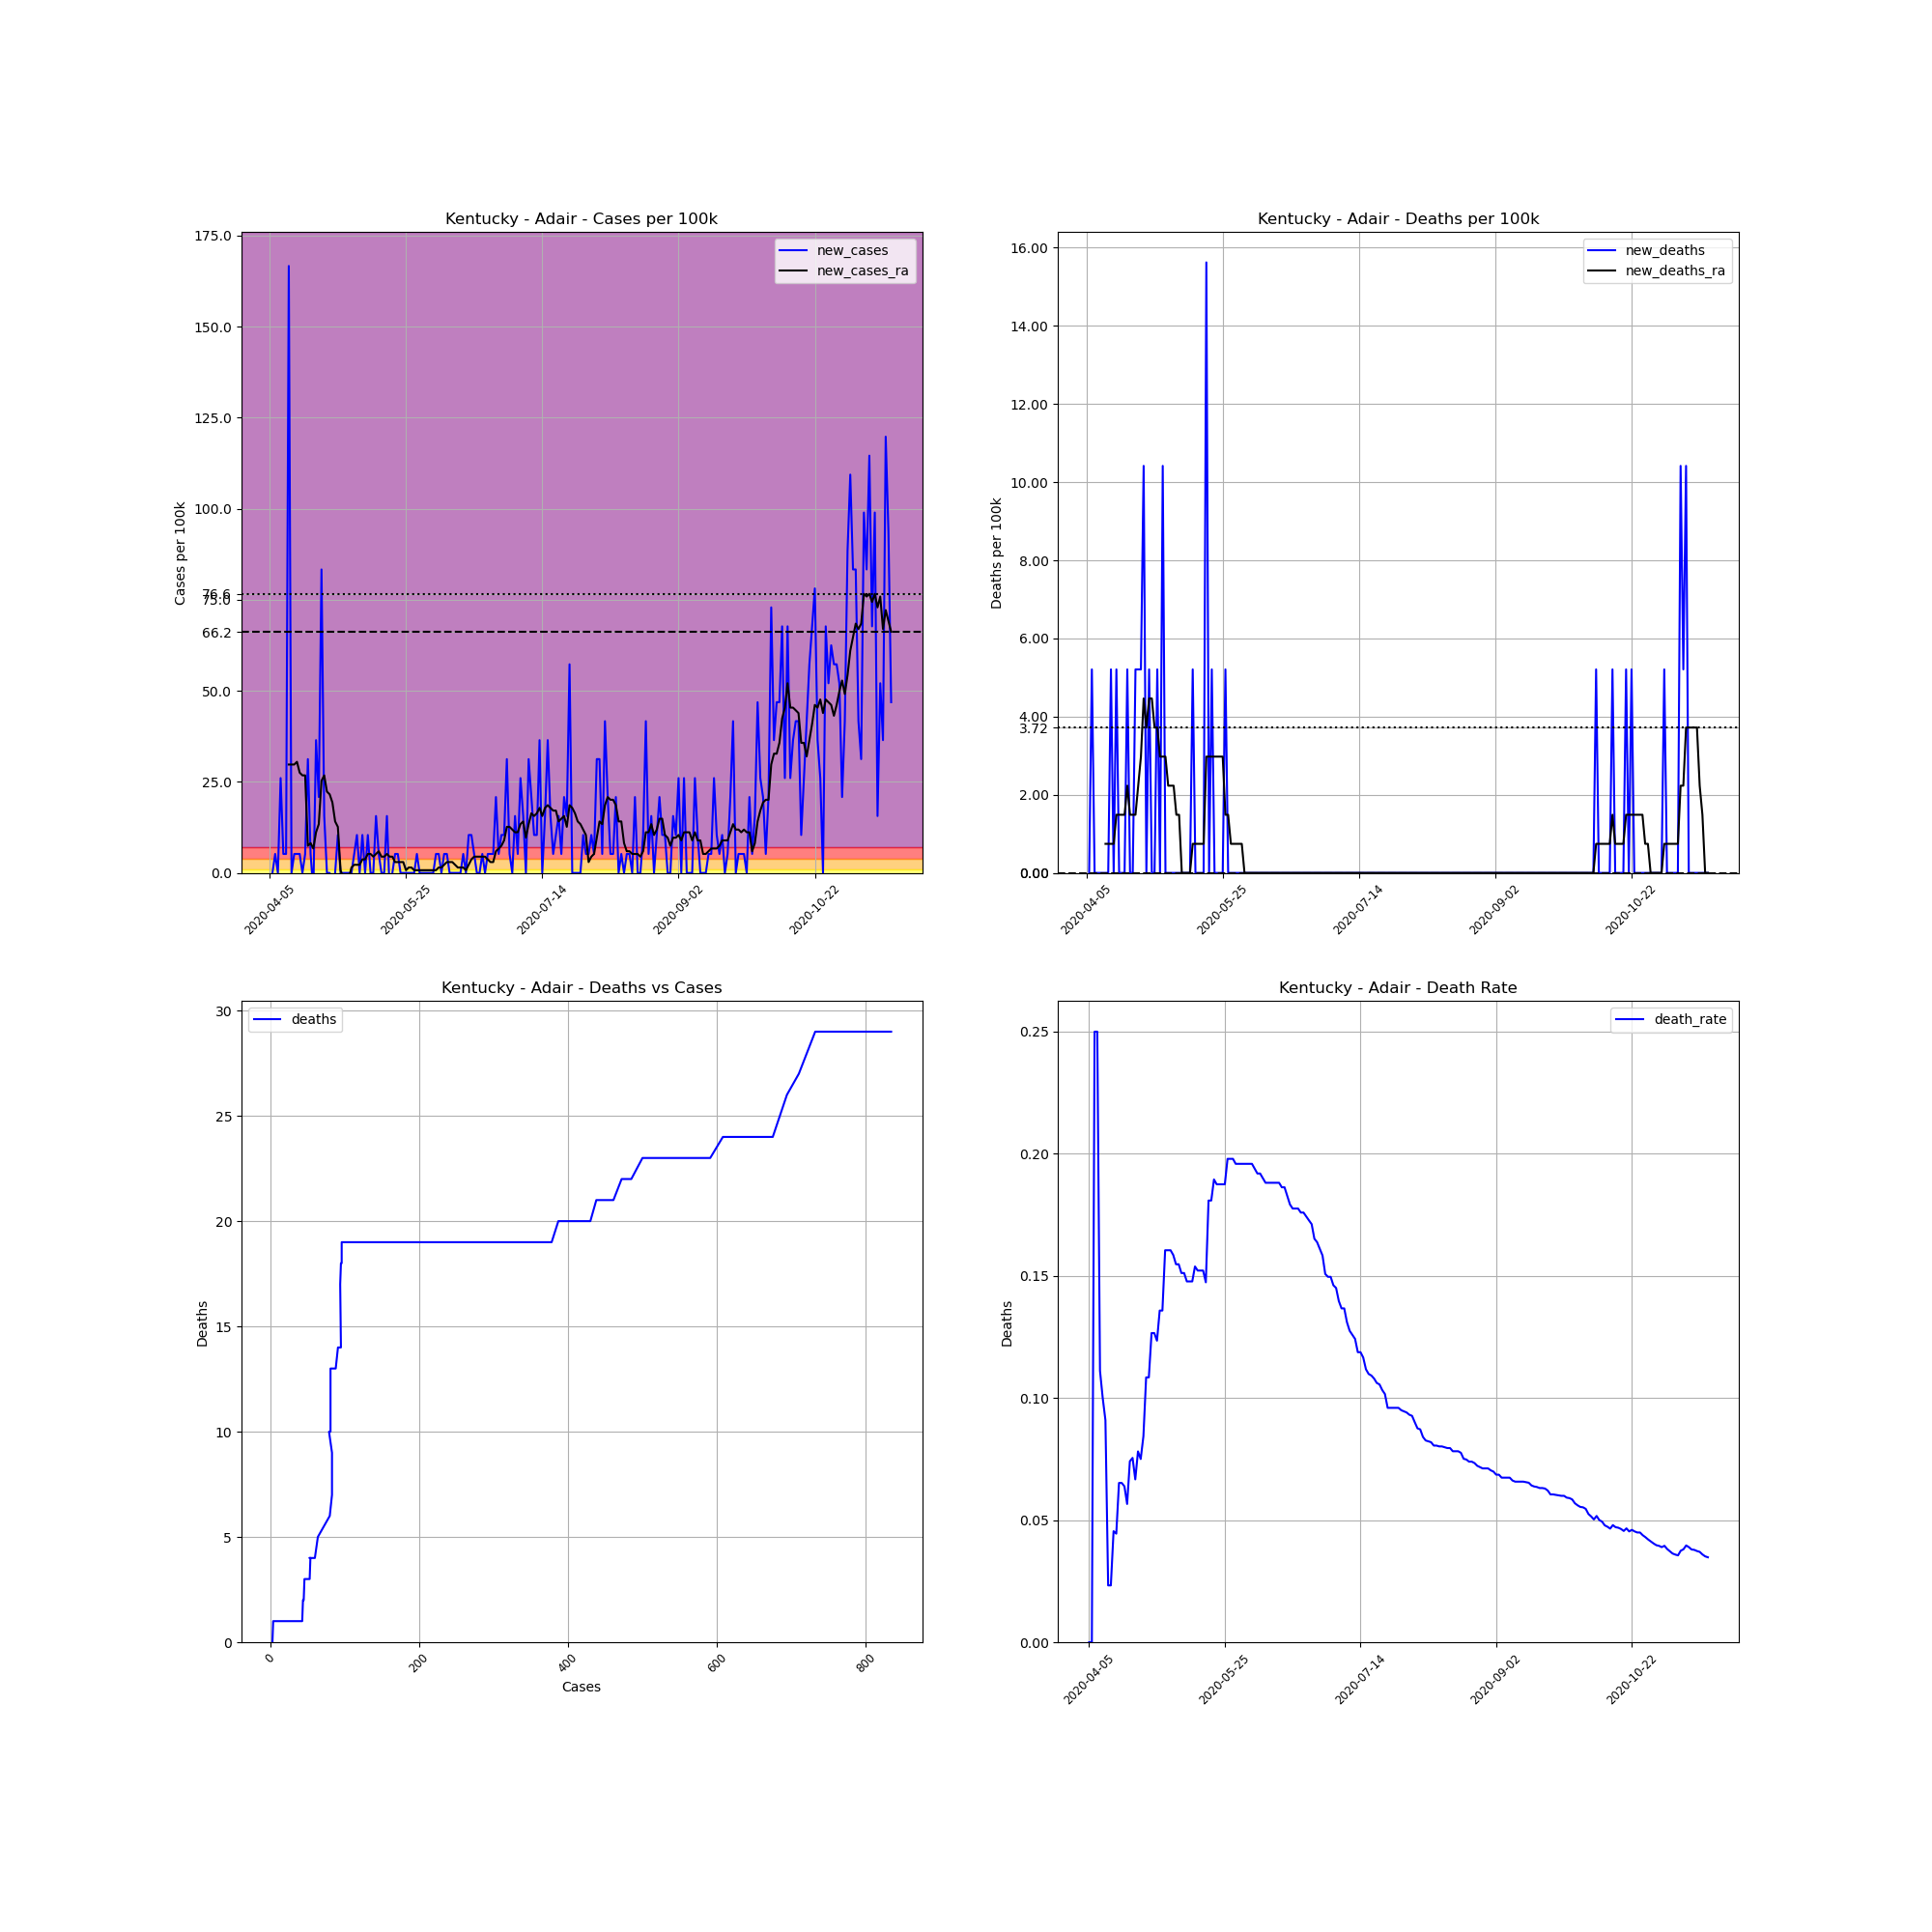

Source data for this figure (header and first rows):
, date, county, state, fips, cases, deaths, COUNTY, STNAME, CTYNAME, POPESTIMATE2019, cases_per_100k, deaths_per_100k, death_rate, new_cases, new_deaths, new_cases_ra, new_deaths_ra
578344, 2020-04-05, Adair, Kentucky, 21001, 3, 0, 1, Kentucky, Adair, 19202, 15.62, 0.0, 0.0, , , , 
578345, 2020-04-06, Adair, Kentucky, 21001, 3, 0, 1, Kentucky, Adair, 19202, 15.62, 0.0, 0.0, 0.0, 0.0, , 
578346, 2020-04-07, Adair, Kentucky, 21001, 4, 1, 1, Kentucky, Adair, 19202, 20.83, 5.208, 0.25, 5.208, 5.208, , 
578347, 2020-04-08, Adair, Kentucky, 21001, 4, 1, 1, Kentucky, Adair, 19202, 20.83, 5.208, 0.25, 0.0, 0.0, , 
578348, 2020-04-09, Adair, Kentucky, 21001, 9, 1, 1, Kentucky, Adair, 19202, 46.87, 5.208, 0.1111, 26.04, 0.0, , 
578349, 2020-04-10, Adair, Kentucky, 21001, 10, 1, 1, Kentucky, Adair, 19202, 52.08, 5.208, 0.1, 5.208, 0.0, , 
578350, 2020-04-11, Adair, Kentucky, 21001, 11, 1, 1, Kentucky, Adair, 19202, 57.29, 5.208, 0.09091, 5.208, 0.0, , 
578351, 2020-04-12, Adair, Kentucky, 21001, 43, 1, 1, Kentucky, Adair, 19202, 223.9, 5.208, 0.02326, 166.6, 0.0, 29.76, 0.744
578352, 2020-04-13, Adair, Kentucky, 21001, 43, 1, 1, Kentucky, Adair, 19202, 223.9, 5.208, 0.02326, 0.0, 0.0, 29.76, 0.744
578353, 2020-04-14, Adair, Kentucky, 21001, 44, 2, 1, Kentucky, Adair, 19202, 229.1, 10.42, 0.04545, 5.208, 5.208, 29.76, 0.744
578354, 2020-04-15, Adair, Kentucky, 21001, 45, 2, 1, Kentucky, Adair, 19202, 234.4, 10.42, 0.04444, 5.208, 0.0, 30.5, 0.744
578355, 2020-04-16, Adair, Kentucky, 21001, 46, 3, 1, Kentucky, Adair, 19202, 239.6, 15.62, 0.06522, 5.208, 5.208, 27.53, 1.488
578356, 2020-04-17, Adair, Kentucky, 21001, 46, 3, 1, Kentucky, Adair, 19202, 239.6, 15.62, 0.06522, 0.0, 0.0, 26.78, 1.488
578357, 2020-04-18, Adair, Kentucky, 21001, 47, 3, 1, Kentucky, Adair, 19202, 244.8, 15.62, 0.06383, 5.208, 0.0, 26.78, 1.488
578358, 2020-04-19, Adair, Kentucky, 21001, 53, 3, 1, Kentucky, Adair, 19202, 276, 15.62, 0.0566, 31.25, 0.0, 7.44, 1.488
578359, 2020-04-20, Adair, Kentucky, 21001, 54, 4, 1, Kentucky, Adair, 19202, 281.2, 20.83, 0.07407, 5.208, 5.208, 8.184, 2.232
578360, 2020-04-21, Adair, Kentucky, 21001, 53, 4, 1, Kentucky, Adair, 19202, 276, 20.83, 0.07547, -5.208, 0.0, 6.696, 1.488
578361, 2020-04-22, Adair, Kentucky, 21001, 60, 4, 1, Kentucky, Adair, 19202, 312.5, 20.83, 0.06667, 36.45, 0.0, 11.16, 1.488
578362, 2020-04-23, Adair, Kentucky, 21001, 64, 5, 1, Kentucky, Adair, 19202, 333.3, 26.04, 0.07812, 20.83, 5.208, 13.39, 1.488
578363, 2020-04-24, Adair, Kentucky, 21001, 80, 6, 1, Kentucky, Adair, 19202, 416.6, 31.25, 0.075, 83.32, 5.208, 25.29, 2.232
578364, 2020-04-25, Adair, Kentucky, 21001, 83, 7, 1, Kentucky, Adair, 19202, 432.2, 36.45, 0.08434, 15.62, 5.208, 26.78, 2.976
578365, 2020-04-26, Adair, Kentucky, 21001, 83, 9, 1, Kentucky, Adair, 19202, 432.2, 46.87, 0.1084, 0.0, 10.42, 22.32, 4.464
578366, 2020-04-27, Adair, Kentucky, 21001, 83, 9, 1, Kentucky, Adair, 19202, 432.2, 46.87, 0.1084, 0.0, 0.0, 21.58, 3.72
578367, 2020-04-28, Adair, Kentucky, 21001, 79, 10, 1, Kentucky, Adair, 19202, 411.4, 52.08, 0.1266, -20.83, 5.208, 19.34, 4.464
578368, 2020-04-29, Adair, Kentucky, 21001, 79, 10, 1, Kentucky, Adair, 19202, 411.4, 52.08, 0.1266, 0.0, 0.0, 14.14, 4.464
578369, 2020-04-30, Adair, Kentucky, 21001, 81, 10, 1, Kentucky, Adair, 19202, 421.8, 52.08, 0.1235, 10.42, 0.0, 12.65, 3.72
578370, 2020-05-01, Adair, Kentucky, 21001, 81, 11, 1, Kentucky, Adair, 19202, 421.8, 57.29, 0.1358, 0.0, 5.208, 0.744, 3.72
578371, 2020-05-02, Adair, Kentucky, 21001, 81, 11, 1, Kentucky, Adair, 19202, 421.8, 57.29, 0.1358, 0.0, 0.0, -1.488, 2.976
578372, 2020-05-03, Adair, Kentucky, 21001, 81, 13, 1, Kentucky, Adair, 19202, 421.8, 67.7, 0.1605, 0.0, 10.42, -1.488, 2.976
578373, 2020-05-04, Adair, Kentucky, 21001, 81, 13, 1, Kentucky, Adair, 19202, 421.8, 67.7, 0.1605, 0.0, 0.0, -1.488, 2.976
578374, 2020-05-05, Adair, Kentucky, 21001, 81, 13, 1, Kentucky, Adair, 19202, 421.8, 67.7, 0.1605, 0.0, 0.0, 1.488, 2.232
578375, 2020-05-06, Adair, Kentucky, 21001, 82, 13, 1, Kentucky, Adair, 19202, 427, 67.7, 0.1585, 5.208, 0.0, 2.232, 2.232
578376, 2020-05-07, Adair, Kentucky, 21001, 84, 13, 1, Kentucky, Adair, 19202, 437.5, 67.7, 0.1548, 10.42, 0.0, 2.232, 2.232
578377, 2020-05-08, Adair, Kentucky, 21001, 84, 13, 1, Kentucky, Adair, 19202, 437.5, 67.7, 0.1548, 0.0, 0.0, 2.232, 1.488
578378, 2020-05-09, Adair, Kentucky, 21001, 86, 13, 1, Kentucky, Adair, 19202, 447.9, 67.7, 0.1512, 10.42, 0.0, 3.72, 1.488
578379, 2020-05-10, Adair, Kentucky, 21001, 86, 13, 1, Kentucky, Adair, 19202, 447.9, 67.7, 0.1512, 0.0, 0.0, 3.72, 0.0
578380, 2020-05-11, Adair, Kentucky, 21001, 88, 13, 1, Kentucky, Adair, 19202, 458.3, 67.7, 0.1477, 10.42, 0.0, 5.208, 0.0
578381, 2020-05-12, Adair, Kentucky, 21001, 88, 13, 1, Kentucky, Adair, 19202, 458.3, 67.7, 0.1477, 0.0, 0.0, 5.208, 0.0
578382, 2020-05-13, Adair, Kentucky, 21001, 88, 13, 1, Kentucky, Adair, 19202, 458.3, 67.7, 0.1477, 0.0, 0.0, 4.464, 0.0
578383, 2020-05-14, Adair, Kentucky, 21001, 91, 14, 1, Kentucky, Adair, 19202, 473.9, 72.91, 0.1538, 15.62, 5.208, 5.208, 0.744
578384, 2020-05-15, Adair, Kentucky, 21001, 92, 14, 1, Kentucky, Adair, 19202, 479.1, 72.91, 0.1522, 5.208, 0.0, 5.952, 0.744
578385, 2020-05-16, Adair, Kentucky, 21001, 92, 14, 1, Kentucky, Adair, 19202, 479.1, 72.91, 0.1522, 0.0, 0.0, 4.464, 0.744
578386, 2020-05-17, Adair, Kentucky, 21001, 92, 14, 1, Kentucky, Adair, 19202, 479.1, 72.91, 0.1522, 0.0, 0.0, 4.464, 0.744
578387, 2020-05-18, Adair, Kentucky, 21001, 95, 14, 1, Kentucky, Adair, 19202, 494.7, 72.91, 0.1474, 15.62, 0.0, 5.208, 0.744
578388, 2020-05-19, Adair, Kentucky, 21001, 94, 17, 1, Kentucky, Adair, 19202, 489.5, 88.53, 0.1809, -5.208, 15.62, 4.464, 2.976
578389, 2020-05-20, Adair, Kentucky, 21001, 94, 17, 1, Kentucky, Adair, 19202, 489.5, 88.53, 0.1809, 0.0, 0.0, 4.464, 2.976
578390, 2020-05-21, Adair, Kentucky, 21001, 95, 18, 1, Kentucky, Adair, 19202, 494.7, 93.74, 0.1895, 5.208, 5.208, 2.976, 2.976
578391, 2020-05-22, Adair, Kentucky, 21001, 96, 18, 1, Kentucky, Adair, 19202, 499.9, 93.74, 0.1875, 5.208, 0.0, 2.976, 2.976
578392, 2020-05-23, Adair, Kentucky, 21001, 96, 18, 1, Kentucky, Adair, 19202, 499.9, 93.74, 0.1875, 0.0, 0.0, 2.976, 2.976
578393, 2020-05-24, Adair, Kentucky, 21001, 96, 18, 1, Kentucky, Adair, 19202, 499.9, 93.74, 0.1875, 0.0, 0.0, 2.976, 2.976
578394, 2020-05-25, Adair, Kentucky, 21001, 96, 18, 1, Kentucky, Adair, 19202, 499.9, 93.74, 0.1875, 0.0, 0.0, 0.744, 2.976
578395, 2020-05-26, Adair, Kentucky, 21001, 96, 19, 1, Kentucky, Adair, 19202, 499.9, 98.95, 0.1979, 0.0, 5.208, 1.488, 1.488
578396, 2020-05-27, Adair, Kentucky, 21001, 96, 19, 1, Kentucky, Adair, 19202, 499.9, 98.95, 0.1979, 0.0, 0.0, 1.488, 1.488
578397, 2020-05-28, Adair, Kentucky, 21001, 96, 19, 1, Kentucky, Adair, 19202, 499.9, 98.95, 0.1979, 0.0, 0.0, 0.744, 0.744
578398, 2020-05-29, Adair, Kentucky, 21001, 97, 19, 1, Kentucky, Adair, 19202, 505.2, 98.95, 0.1959, 5.208, 0.0, 0.744, 0.744
578399, 2020-05-30, Adair, Kentucky, 21001, 97, 19, 1, Kentucky, Adair, 19202, 505.2, 98.95, 0.1959, 0.0, 0.0, 0.744, 0.744
578400, 2020-05-31, Adair, Kentucky, 21001, 97, 19, 1, Kentucky, Adair, 19202, 505.2, 98.95, 0.1959, 0.0, 0.0, 0.744, 0.744
578401, 2020-06-01, Adair, Kentucky, 21001, 97, 19, 1, Kentucky, Adair, 19202, 505.2, 98.95, 0.1959, 0.0, 0.0, 0.744, 0.744
578402, 2020-06-02, Adair, Kentucky, 21001, 97, 19, 1, Kentucky, Adair, 19202, 505.2, 98.95, 0.1959, 0.0, 0.0, 0.744, 0.0
578403, 2020-06-03, Adair, Kentucky, 21001, 97, 19, 1, Kentucky, Adair, 19202, 505.2, 98.95, 0.1959, 0.0, 0.0, 0.744, 0.0
... 169 more rows
